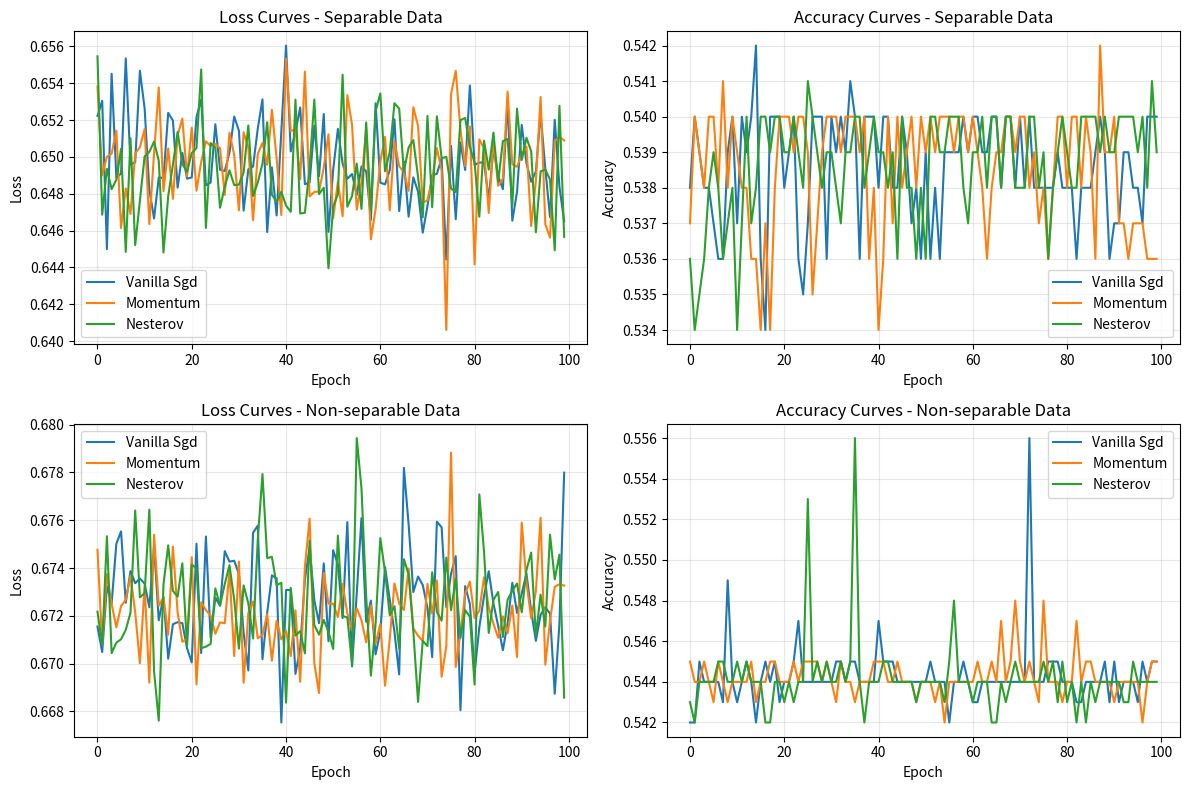

This chart was generated by the following Python code:
"""
Exercise 08 — Optimization basics: implement SGD & momentum
Filename: exercise-08-sgd-momentum.py
"""

import numpy as np
import matplotlib.pyplot as plt

class LogisticRegression:
    def __init__(self, n_features):
        self.weights = np.random.randn(n_features) * 0.01
        self.bias = 0.0
    
    def sigmoid(self, z):
        """Sigmoid activation function"""
        return 1 / (1 + np.exp(-np.clip(z, -10, 10)))  # Clip to avoid overflow
    
    def forward(self, X):
        """Forward pass: compute predictions"""
        z = X @ self.weights + self.bias
        return self.sigmoid(z)
    
    def compute_loss(self, y_true, y_pred):
        """Binary cross-entropy loss"""
        epsilon = 1e-8  # Avoid log(0)
        y_pred = np.clip(y_pred, epsilon, 1 - epsilon)
        return -np.mean(y_true * np.log(y_pred) + (1 - y_true) * np.log(1 - y_pred))
    
    def compute_gradients(self, X, y_true, y_pred):
        """Compute gradients for weights and bias"""
        m = len(y_true)
        error = y_pred - y_true
        
        dw = (X.T @ error) / m
        db = np.mean(error)
        
        return dw, db

class Optimizers:
    """Collection of optimization algorithms"""
    
    @staticmethod
    def sgd_vanilla(params, grads, learning_rate):
        """Vanilla Stochastic Gradient Descent"""
        for param, grad in zip(params, grads):
            param -= learning_rate * grad
    
    @staticmethod
    def sgd_momentum(params, grads, velocities, learning_rate, momentum=0.9):
        """SGD with Momentum"""
        for i, (param, grad) in enumerate(zip(params, grads)):
            velocities[i] = momentum * velocities[i] - learning_rate * grad
            param += velocities[i]
    
    @staticmethod
    def sgd_nesterov(params, grads, velocities, learning_rate, momentum=0.9):
        """SGD with Nesterov Momentum"""
        for i, (param, grad) in enumerate(zip(params, grads)):
            # Lookahead position
            param_ahead = param + momentum * velocities[i]
            # In practice, we simulate lookahead by using the velocity
            velocities[i] = momentum * velocities[i] - learning_rate * grad
            param += velocities[i]

def generate_synthetic_data(n_samples=1000, separable=True, noise_level=0.1):
    """Generate synthetic binary classification data"""
    np.random.seed(42)
    
    # Generate features from two Gaussian distributions
    n_features = 2
    X1 = np.random.randn(n_samples // 2, n_features) + [1, 1]  # Class 0
    X2 = np.random.randn(n_samples // 2, n_features) + [2, 2]  # Class 1
    
    X = np.vstack([X1, X2])
    y = np.hstack([np.zeros(n_samples // 2), np.ones(n_samples // 2)])
    
    if not separable:
        # Add noise to make it non-separable
        flip_indices = np.random.choice(n_samples, int(noise_level * n_samples), replace=False)
        y[flip_indices] = 1 - y[flip_indices]
    
    # Shuffle the data
    indices = np.random.permutation(n_samples)
    X, y = X[indices], y[indices]
    
    return X, y

def train_with_optimizer(optimizer_name, X, y, learning_rate=0.1, momentum=0.9, 
                        n_epochs=100, batch_size=32):
    """Train logistic regression with specified optimizer"""
    n_samples, n_features = X.shape
    model = LogisticRegression(n_features)
    
    # Initialize velocities for momentum-based optimizers
    velocity_w = np.zeros_like(model.weights)
    velocity_b = 0.0
    
    losses = []
    accuracies = []
    
    for epoch in range(n_epochs):
        # Shuffle data each epoch
        indices = np.random.permutation(n_samples)
        X_shuffled, y_shuffled = X[indices], y[indices]
        
        epoch_loss = 0
        n_batches = 0
        
        for i in range(0, n_samples, batch_size):
            # Get mini-batch
            X_batch = X_shuffled[i:i+batch_size]
            y_batch = y_shuffled[i:i+batch_size]
            
            # Forward pass
            y_pred = model.forward(X_batch)
            batch_loss = model.compute_loss(y_batch, y_pred)
            
            # Backward pass
            dw, db = model.compute_gradients(X_batch, y_batch, y_pred)
            
            # Update parameters using chosen optimizer
            if optimizer_name == "vanilla_sgd":
                Optimizers.sgd_vanilla(
                    [model.weights, model.bias], 
                    [dw, db], 
                    learning_rate
                )
            elif optimizer_name == "momentum":
                Optimizers.sgd_momentum(
                    [model.weights, model.bias], 
                    [dw, db], 
                    [velocity_w, velocity_b], 
                    learning_rate, 
                    momentum
                )
            elif optimizer_name == "nesterov":
                Optimizers.sgd_nesterov(
                    [model.weights, model.bias], 
                    [dw, db], 
                    [velocity_w, velocity_b], 
                    learning_rate, 
                    momentum
                )
            
            epoch_loss += batch_loss
            n_batches += 1
        
        # Calculate metrics for this epoch
        avg_loss = epoch_loss / n_batches if n_batches > 0 else epoch_loss
        losses.append(avg_loss)
        
        # Calculate accuracy
        y_pred_all = model.forward(X)
        predictions = (y_pred_all > 0.5).astype(int)
        accuracy = np.mean(predictions == y)
        accuracies.append(accuracy)
        
        if epoch % 20 == 0:
            print(f"Epoch {epoch}: Loss = {avg_loss:.4f}, Accuracy = {accuracy:.4f}")
    
    return losses, accuracies, model

def main():
    """Main function to run experiments"""
    print("=" * 60)
    print("Exercise 08: Optimization Basics - SGD & Momentum")
    print("=" * 60)
    
    # Generate datasets
    print("\n1. Generating synthetic datasets...")
    X_separable, y_separable = generate_synthetic_data(1000, separable=True)
    X_nonseparable, y_nonseparable = generate_synthetic_data(1000, separable=False, noise_level=0.15)
    
    print(f"Separable data shape: {X_separable.shape}")
    print(f"Non-separable data shape: {X_nonseparable.shape}")
    
    # Hyperparameters
    learning_rate = 0.1
    momentum = 0.9
    n_epochs = 100
    batch_size = 32
    
    optimizers = ["vanilla_sgd", "momentum", "nesterov"]
    
    # Experiment 1: Separable data
    print("\n" + "=" * 40)
    print("EXPERIMENT 1: Separable Data")
    print("=" * 40)
    
    results_separable = {}
    
    for optimizer in optimizers:
        print(f"\n--- Training with {optimizer.upper().replace('_', ' ')} ---")
        losses, accuracies, model = train_with_optimizer(
            optimizer, X_separable, y_separable, 
            learning_rate, momentum, n_epochs, batch_size
        )
        results_separable[optimizer] = {
            'losses': losses,
            'accuracies': accuracies,
            'final_accuracy': accuracies[-1],
            'final_loss': losses[-1]
        }
    
    # Experiment 2: Non-separable data
    print("\n" + "=" * 40)
    print("EXPERIMENT 2: Non-separable Data")
    print("=" * 40)
    
    results_nonseparable = {}
    
    for optimizer in optimizers:
        print(f"\n--- Training with {optimizer.upper().replace('_', ' ')} ---")
        losses, accuracies, model = train_with_optimizer(
            optimizer, X_nonseparable, y_nonseparable, 
            learning_rate, momentum, n_epochs, batch_size
        )
        results_nonseparable[optimizer] = {
            'losses': losses,
            'accuracies': accuracies,
            'final_accuracy': accuracies[-1],
            'final_loss': losses[-1]
        }
    
    # Print summary results
    print("\n" + "=" * 60)
    print("SUMMARY RESULTS")
    print("=" * 60)
    
    print("\nSeparable Data Results:")
    print("-" * 40)
    for optimizer in optimizers:
        result = results_separable[optimizer]
        print(f"{optimizer:>12}: Loss = {result['final_loss']:.4f}, Accuracy = {result['final_accuracy']:.4f}")
    
    print("\nNon-separable Data Results:")
    print("-" * 40)
    for optimizer in optimizers:
        result = results_nonseparable[optimizer]
        print(f"{optimizer:>12}: Loss = {result['final_loss']:.4f}, Accuracy = {result['final_accuracy']:.4f}")
    
    # Plot results if matplotlib is available
    try:
        plt.figure(figsize=(12, 8))
        
        # Plot loss curves for separable data
        plt.subplot(2, 2, 1)
        for optimizer in optimizers:
            plt.plot(results_separable[optimizer]['losses'], 
                    label=optimizer.replace('_', ' ').title())
        plt.title('Loss Curves - Separable Data')
        plt.xlabel('Epoch')
        plt.ylabel('Loss')
        plt.legend()
        plt.grid(True, alpha=0.3)
        
        # Plot accuracy curves for separable data
        plt.subplot(2, 2, 2)
        for optimizer in optimizers:
            plt.plot(results_separable[optimizer]['accuracies'], 
                    label=optimizer.replace('_', ' ').title())
        plt.title('Accuracy Curves - Separable Data')
        plt.xlabel('Epoch')
        plt.ylabel('Accuracy')
        plt.legend()
        plt.grid(True, alpha=0.3)
        
        # Plot loss curves for non-separable data
        plt.subplot(2, 2, 3)
        for optimizer in optimizers:
            plt.plot(results_nonseparable[optimizer]['losses'], 
                    label=optimizer.replace('_', ' ').title())
        plt.title('Loss Curves - Non-separable Data')
        plt.xlabel('Epoch')
        plt.ylabel('Loss')
        plt.legend()
        plt.grid(True, alpha=0.3)
        
        # Plot accuracy curves for non-separable data
        plt.subplot(2, 2, 4)
        for optimizer in optimizers:
            plt.plot(results_nonseparable[optimizer]['accuracies'], 
                    label=optimizer.replace('_', ' ').title())
        plt.title('Accuracy Curves - Non-separable Data')
        plt.xlabel('Epoch')
        plt.ylabel('Accuracy')
        plt.legend()
        plt.grid(True, alpha=0.3)
        
        plt.tight_layout()
        plt.savefig('exercise-08-optimization-results.png')
        plt.show()
        
    except ImportError:
        print("\nMatplotlib not available. Using textual summaries only.")
        
        # Textual convergence analysis
        print("\nConvergence Analysis (First 5 epochs vs Last 5 epochs):")
        print("-" * 60)
        
        for dataset_name, results in [("Separable", results_separable), 
                                    ("Non-separable", results_nonseparable)]:
            print(f"\n{dataset_name} Data:")
            for optimizer in optimizers:
                losses = results[optimizer]['losses']
                early_avg = np.mean(losses[:5])
                late_avg = np.mean(losses[-5:])
                improvement = early_avg - late_avg
                print(f"  {optimizer:>12}: {improvement:>7.4f} improvement "
                      f"(from {early_avg:.4f} to {late_avg:.4f})")

if __name__ == "__main__":
    main()